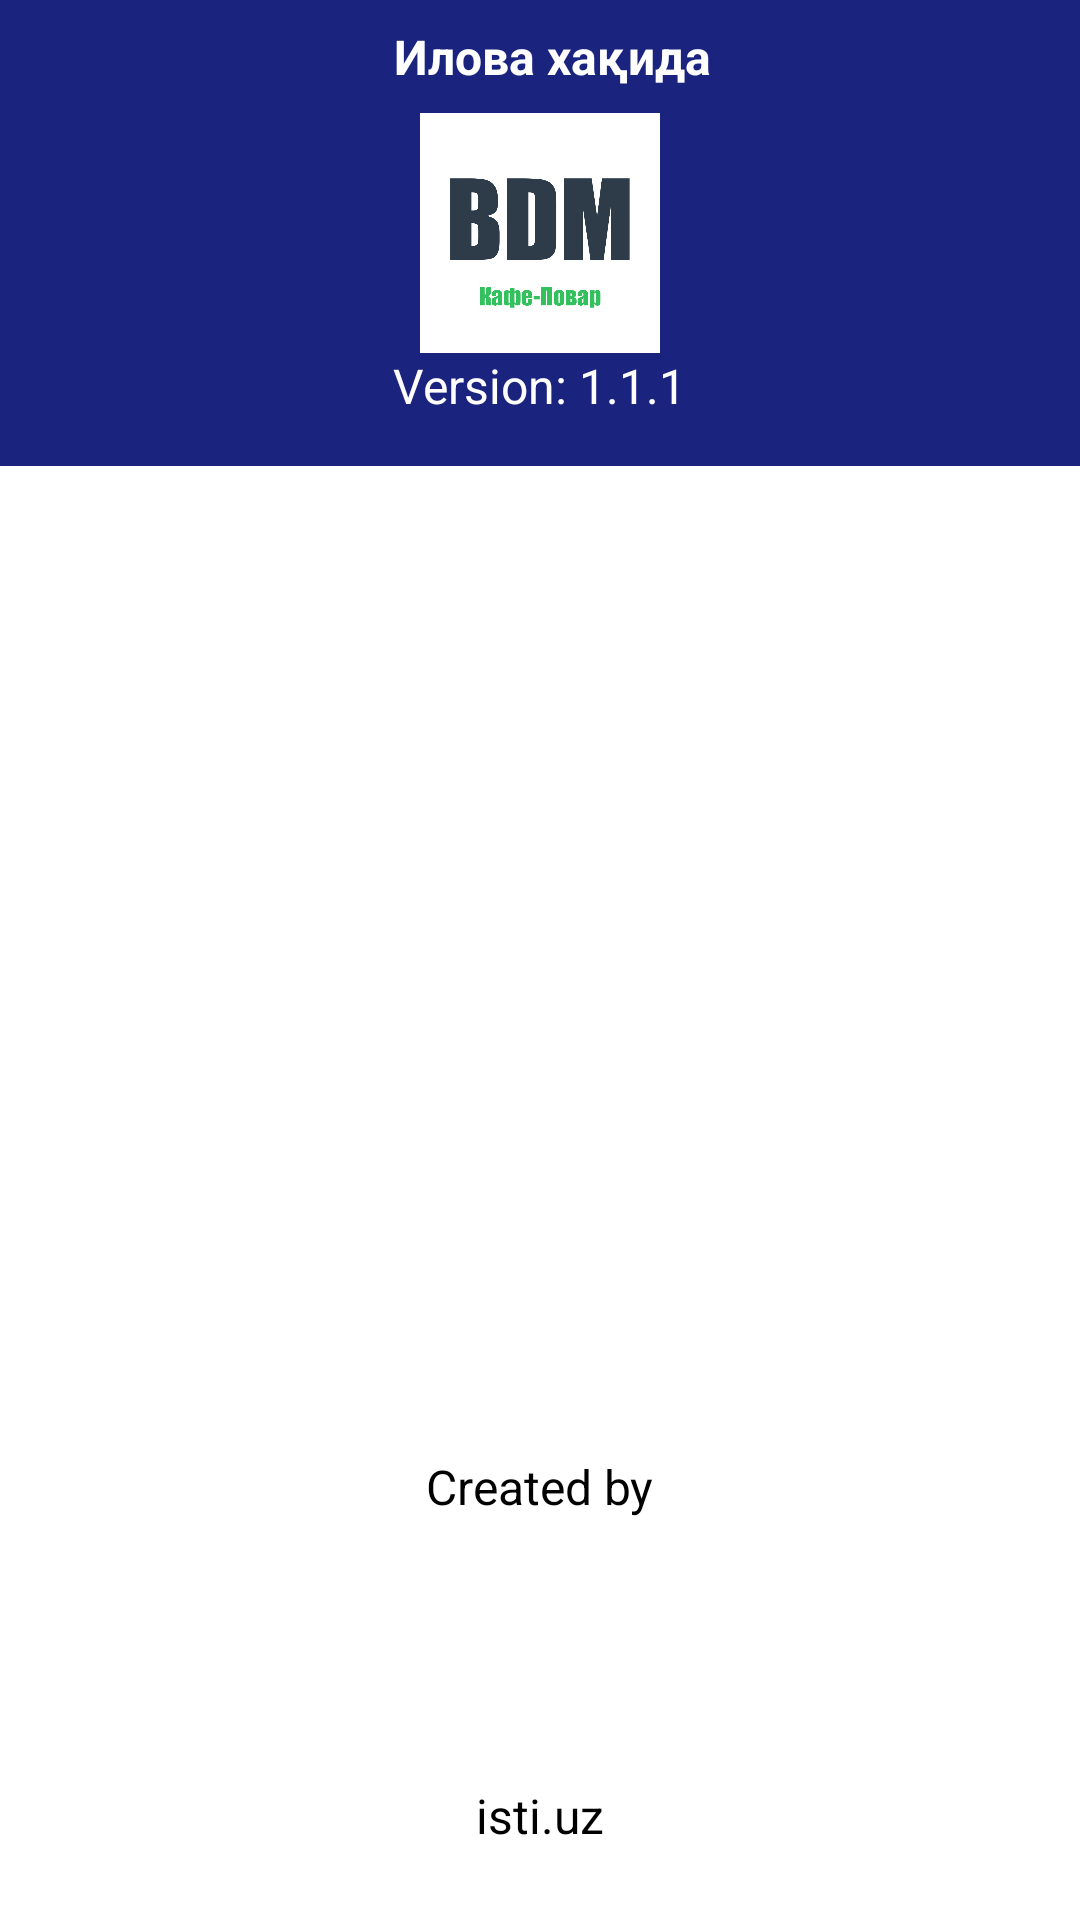

Reconstruct the res/layout file that produces this screen, plus the resources it refers to.
<!-- AndroidManifest.xml: application theme AppTheme -->
<!-- res/layout/activity_about_app.xml -->
<?xml version="1.0" encoding="utf-8"?>
<FrameLayout xmlns:android="http://schemas.android.com/apk/res/android"
    xmlns:app="http://schemas.android.com/apk/res-auto"
    xmlns:tools="http://schemas.android.com/tools"
    android:layout_width="match_parent"
    android:layout_height="match_parent"
    tools:context=".screen.main.aboutapp.AboutAppActivity">
    <LinearLayout
        android:layout_width="match_parent"
        android:layout_height="wrap_content"
        android:background="@color/colorPrimary"
        android:orientation="vertical">

        <LinearLayout
            android:layout_width="match_parent"
            android:layout_height="wrap_content"
            android:orientation="horizontal"
            android:gravity="center_vertical"
            android:padding="8dp">
            <ImageView
                android:id="@+id/imgBack"
                android:layout_width="wrap_content"
                android:layout_height="wrap_content"
                android:src="@drawable/ic_arrow_back_black_24dp"
                app:tint="@color/white" />
            <TextView
                android:id="@+id/tvTitle"
                android:layout_width="0dp"
                android:layout_weight="1"
                android:layout_height="wrap_content"
                android:layout_marginLeft="8dp"
                android:textColor="@color/white"
                android:textSize="16sp"
                android:layout_gravity="center"
                android:gravity="center"
                android:textStyle="bold"
                android:text="@string/ilova_haqida"/>
        </LinearLayout>

        <LinearLayout
            android:layout_width="match_parent"
            android:layout_height="wrap_content"
            android:orientation="vertical">
            <ImageView
                android:layout_width="150dp"
                android:layout_height="80dp"
                android:src="@drawable/logo_cafe_chef"
                android:layout_gravity="center" />
            <TextView
                android:id="@+id/tvVersion"
                android:layout_width="wrap_content"
                android:layout_height="wrap_content"
                android:textColor="@color/white"
                android:layout_gravity="center"
                android:textSize="16sp"
                android:layout_marginBottom="16dp"
                android:text="Version: 1.1.1"/>
        </LinearLayout>
    </LinearLayout>
    <LinearLayout
        android:id="@+id/lyDeveloper"
        android:layout_width="match_parent"
        android:layout_height="wrap_content"
        android:layout_gravity="bottom"
        android:layout_margin="16dp"
        android:orientation="vertical">
        <TextView
            android:layout_width="wrap_content"
            android:layout_height="wrap_content"
            android:textColor="@color/black"
            android:layout_gravity="center"
            android:layout_marginBottom="8dp"
            android:textSize="16sp"
            android:text="Created by"/>

        <ImageView
            android:layout_width="150dp"
            android:layout_height="80dp"
            android:layout_gravity="center"
            android:src="@drawable/isti_logo"/>

        <TextView
            android:layout_width="wrap_content"
            android:layout_height="wrap_content"
            android:layout_gravity="center"
            android:layout_marginBottom="8dp"
            android:text="isti.uz"
            android:textColor="@color/black"
            android:textSize="16sp"/>

    </LinearLayout>
</FrameLayout>
<!-- resources referenced by this layout -->
<resources>
  <color name="black">#000</color>
  <color name="colorPrimary">#1a237e</color>
  <color name="white">#fff</color>
  <!-- drawable logo_cafe_chef: png bitmap (drawable, 62187 bytes) -->
  <string name="ilova_haqida">Илова хақида</string>
  <style name="AppTheme" parent="Theme.MaterialComponents.Light.NoActionBar">
          <item name="colorPrimary">@color/colorPrimary</item>
          <item name="colorPrimaryDark">@color/colorPrimaryDark</item>
          <item name="colorAccent">@color/colorAccent</item>
          <item name="android:navigationBarColor" tools:targetApi="lollipop">@color/white</item>
          <item name="android:windowLightNavigationBar" tools:targetApi="o_mr1">true</item>
          <item name="textInputStyle">@style/TextLabel</item>
          <item name="hintTextAppearance">@style/TextLabelHint</item>
      </style>
  <color name="colorPrimaryDark">#000051</color>
  <color name="colorAccent">#33C15D</color>
  <style name="TextLabel" parent="Widget.MaterialComponents.TextInputLayout.OutlinedBox">
          <item name="boxStrokeColor">@color/colorPrimary</item>
          <item name="hintTextColor">@color/colorPrimary</item>
          <item name="colorAccent">@color/colorAccent</item>
          <item name="colorControlNormal">@color/black</item>
          <item name="colorControlActivated">@color/colorAccent</item>
      </style>
  <style name="TextLabelHint" parent="TextAppearance.Design.Hint">
          <item name="android:textSize">14sp</item>
      </style>
</resources>
